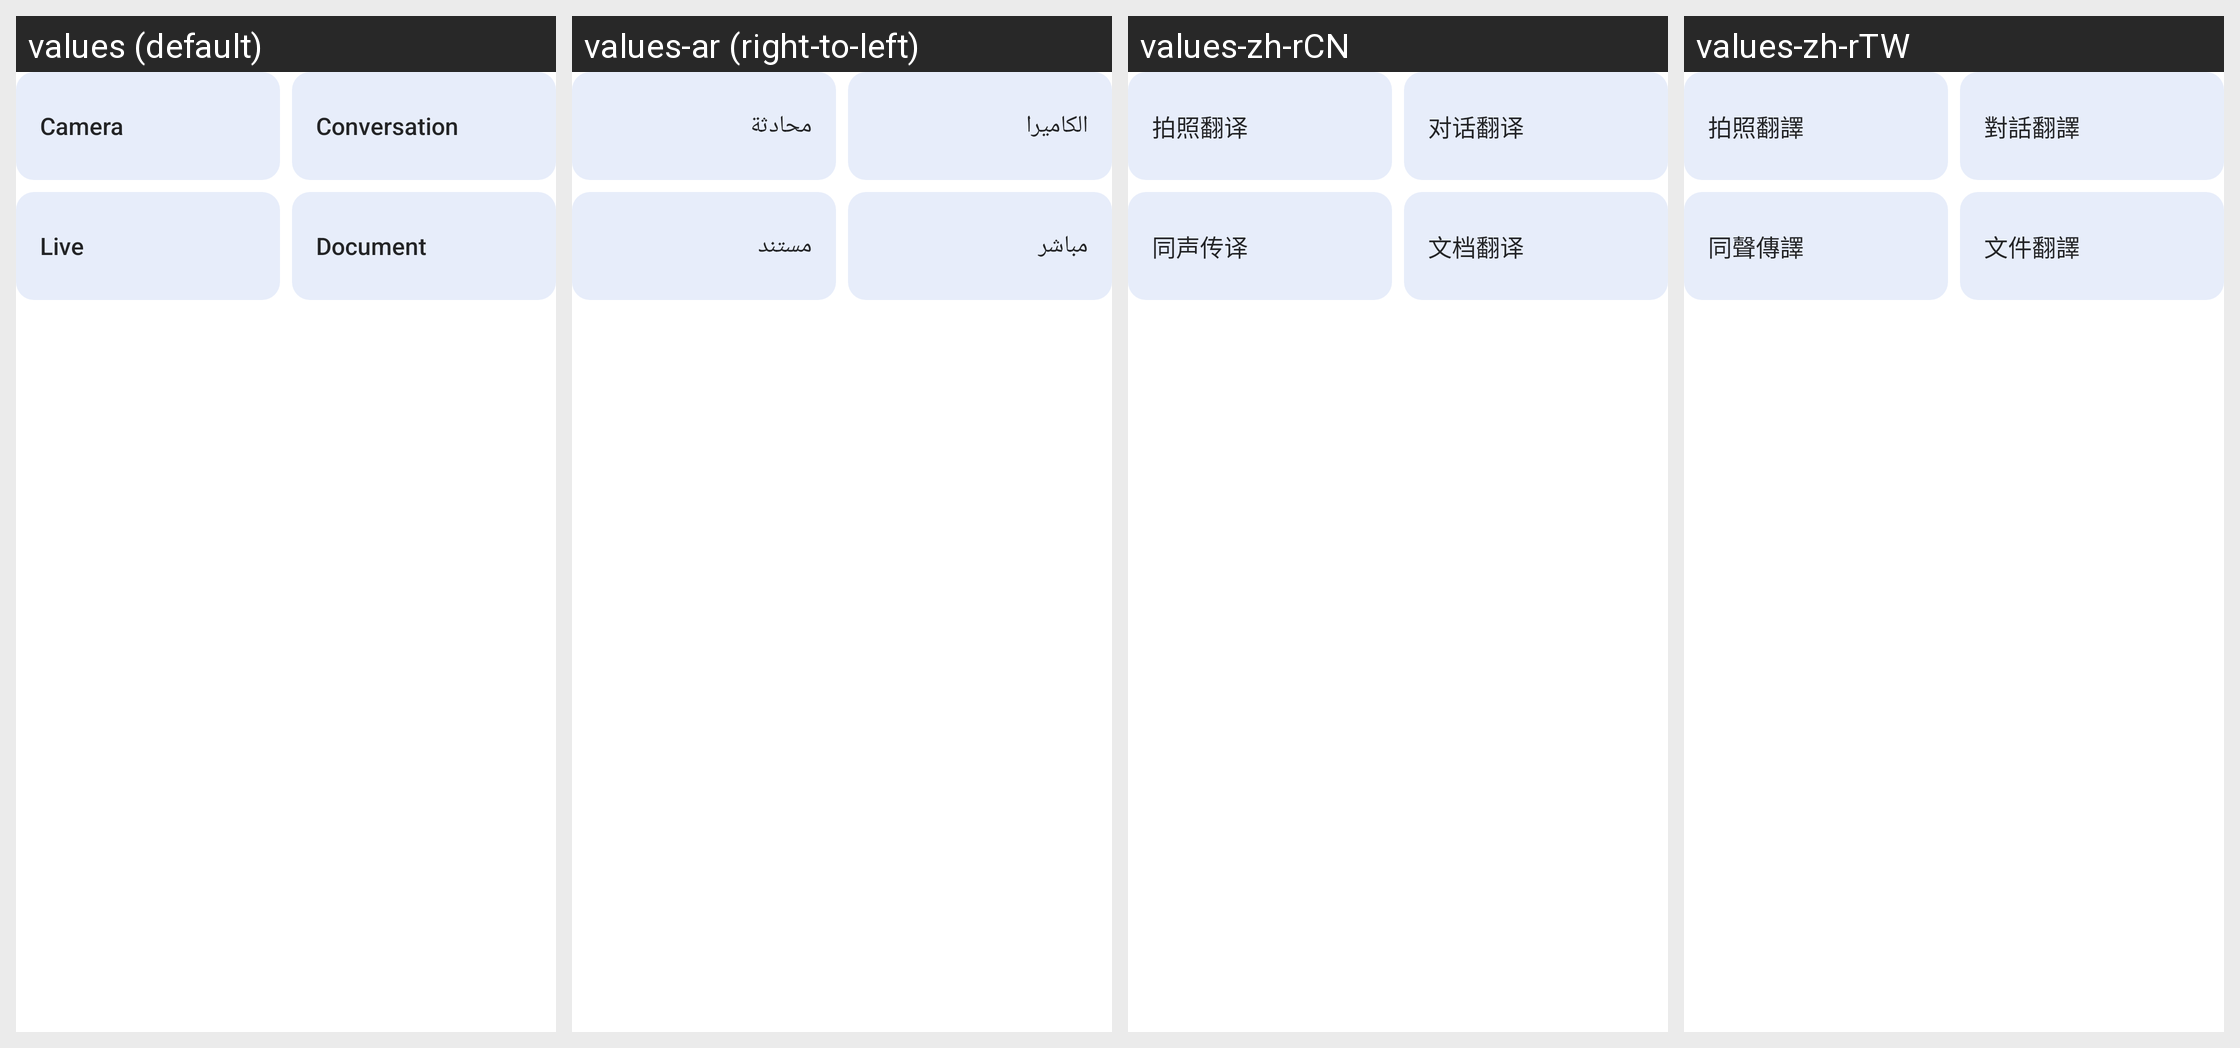

Strings drawn on this Android screen and how each of the app's shown locales translates them:
Android screen res/layout/main_normal_function.xml rendered under 4 locales, left to right: values (default), values-ar (right-to-left), values-zh-rCN, values-zh-rTW. Device: Nexus 5 (rendered at 1080×1920; each locale shown at half size, 540×960, under a caption strip naming it); theme AppNoTitleTheme.
Other locales in the repository, not shown: values-as, values-as-rIN, values-az, values-az-rAZ, values-bg, values-bg-rBG, values-bn-rBD, values-bo-rCN, values-bs, values-ca, values-ca-rES, values-cs, values-da-rDK, values-de, values-de-rCH, values-el, values-en-rAU, values-en-rGB, values-en-rNZ, values-es, values-es-rMX, values-et, values-et-rEE, values-eu-rES, values-fa, values-fi-rFI, values-fr, values-fr-rCH, values-gl, values-gl-rES, values-gu-rIN, values-hi, values-hr-rHR, values-hu, values-hy, values-hy-rAM, values-in, values-it, values-it-rCH, values-iw, values-iw-rIL, values-ja, values-ka, values-ka-rGE, values-kea-rCV, values-kk-rKZ, values-km-rKH, values-kn-rIN, values-ko, values-lo, values-lo-rLA, values-lt, values-lt-rLT, values-lv-rLV, values-ml-rIN, values-mr, values-mr-rIN, values-ms, values-ms-rMY, values-my, values-my-rMM, values-my-rZG, values-nb, values-ne, values-ne-rNP, values-nl, values-or, values-or-rIN, values-pa, values-pa-rIN, values-pl, values-pt-rBR, values-pt-rPT, values-ro, values-ru, values-si, values-sk, values-sk-rSK, values-sl-rSI, values-sq, values-sr, values-sr-rRS, values-sv, values-sw, values-ta-rIN, values-te, values-te-rIN, values-th, values-tl, values-tr, values-uk, values-uk-rUA, values-ur-rPK, values-uz-rUZ, values-vi, values-zh-rHK.
Strings drawn on this screen, with the default value and each locale's value (text and hints the layout hard-codes, and strings that could not be matched under every locale, appear in the picture but are not listed):

photo_translation
  values: Camera
  values-ar: الكاميرا
  values-zh-rCN: 拍照翻译
  values-zh-rTW: 拍照翻譯

dialog_translation
  values: Conversation
  values-ar: محادثة
  values-zh-rCN: 对话翻译
  values-zh-rTW: 對話翻譯

simultaneous
  values: Live
  values-ar: مباشر
  values-zh-rCN: 同声传译
  values-zh-rTW: 同聲傳譯

document_translation
  values: Document
  values-ar: مستند
  values-zh-rCN: 文档翻译
  values-zh-rTW: 文件翻譯
